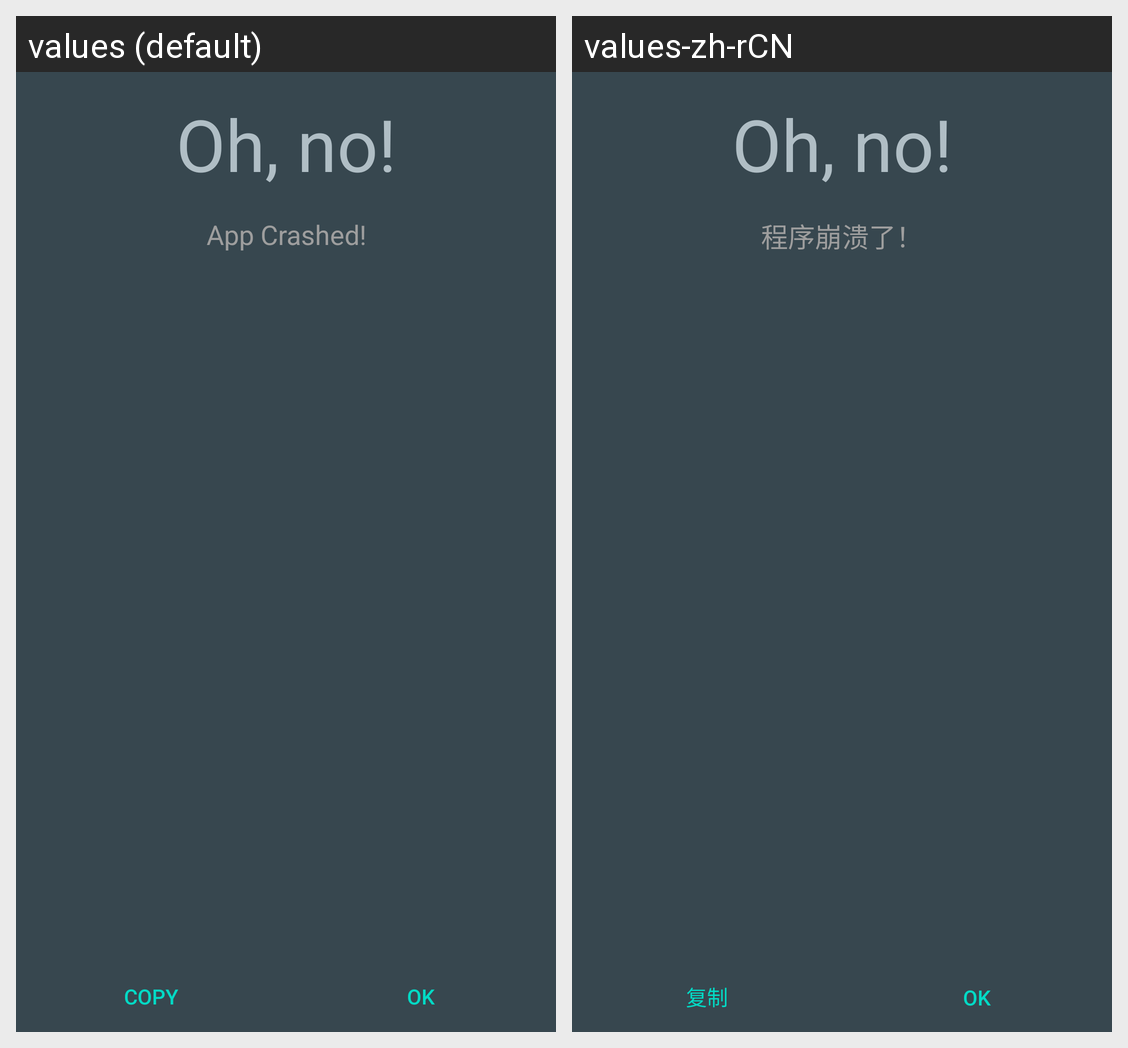

The Android screen above is rendered under two locales of the same app. Produce the string resources it draws, with the default and per-locale values.
Android screen res/layout/crash.xml rendered under 2 locales, left to right: values (default), values-zh-rCN. Device: Nexus 5 (rendered at 1080×1920; each locale shown at half size, 540×960, under a caption strip naming it); theme AppTheme.
Strings drawn on this screen, with the default value and each locale's value (text and hints the layout hard-codes, and strings that could not be matched under every locale, appear in the picture but are not listed):

app_crashed
  values: App Crashed!
  values-zh-rCN: 程序崩溃了！

copy
  values: Copy
  values-zh-rCN: 复制
